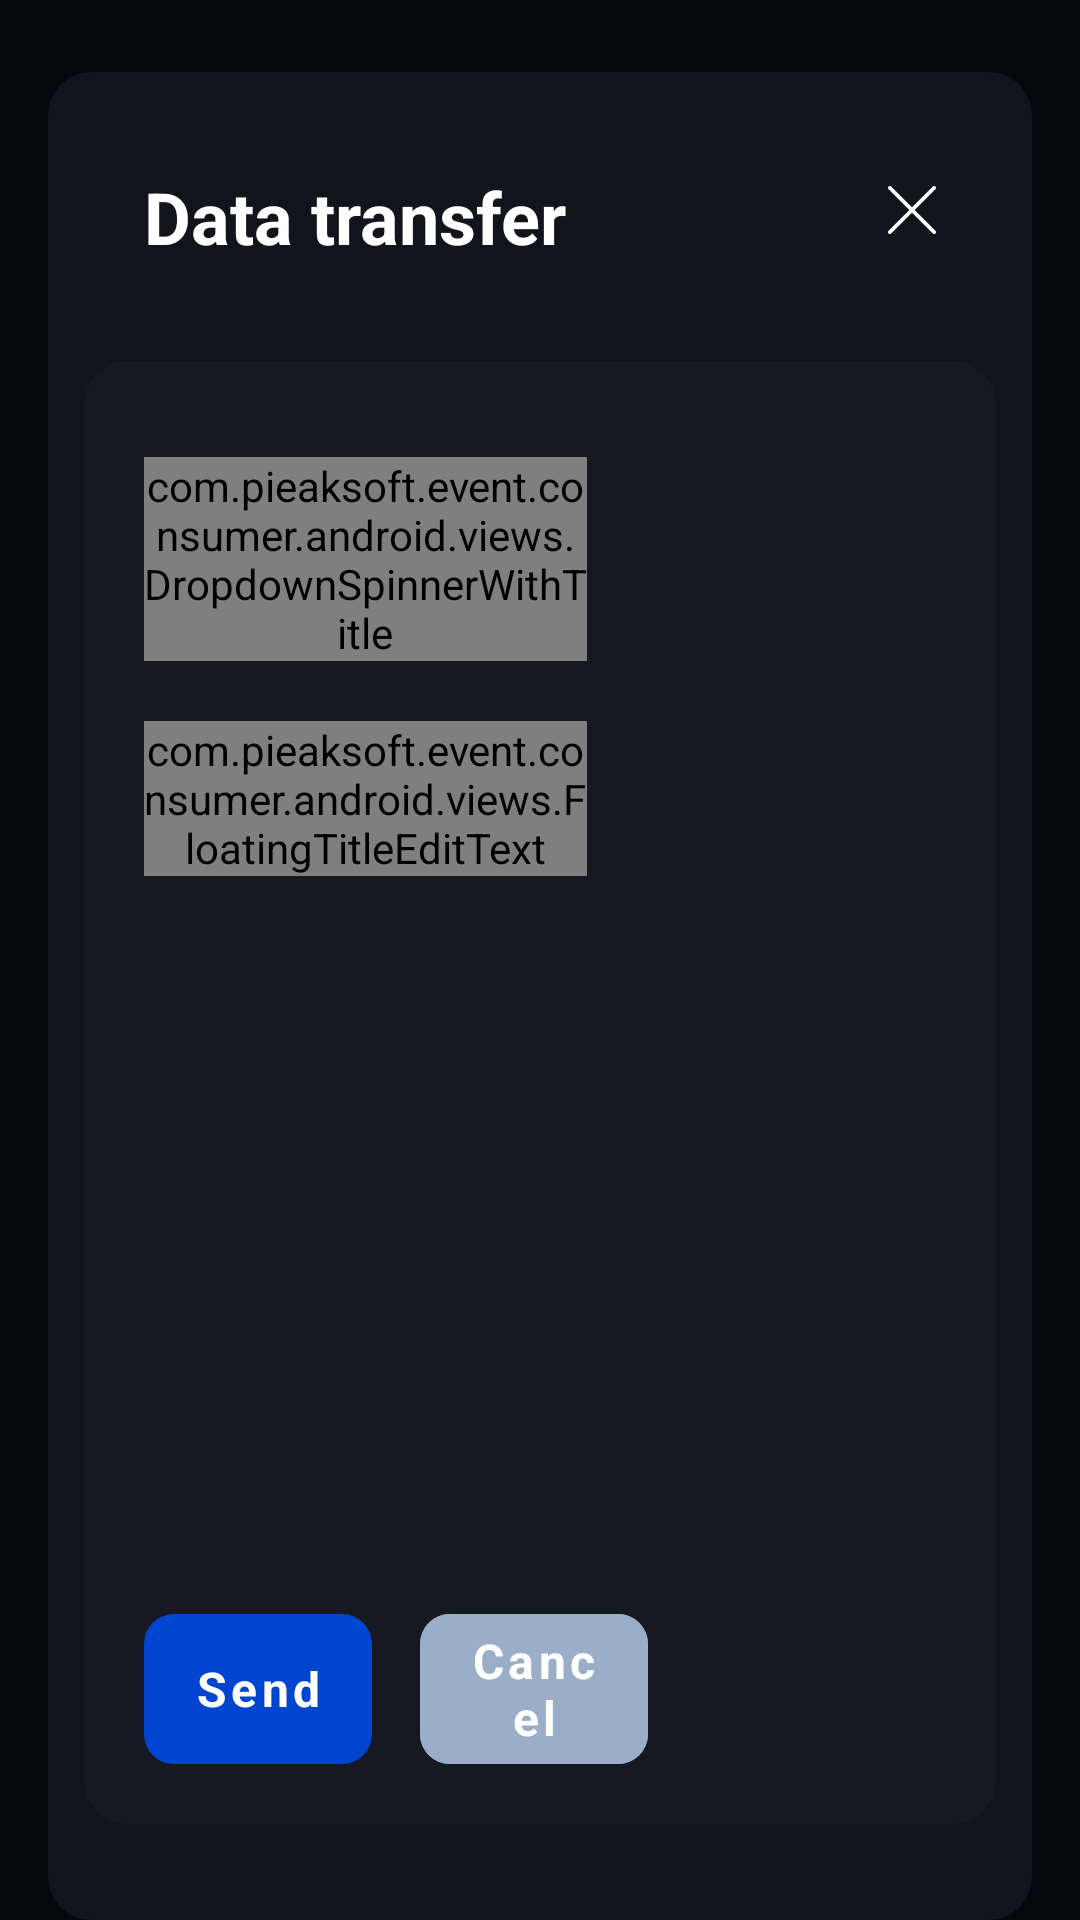

This screen was rendered from an Android layout file. Write that file and the resources it references.
<!-- AndroidManifest.xml: application theme Theme.ELD -->
<!-- res/layout/fragment_dot_inspect.xml -->
<?xml version="1.0" encoding="utf-8"?>
<FrameLayout xmlns:android="http://schemas.android.com/apk/res/android"
    xmlns:tools="http://schemas.android.com/tools"
    android:layout_width="match_parent"
    android:layout_height="match_parent"
    android:background="@color/main_background_color"
    android:fitsSystemWindows="true"
    android:paddingHorizontal="16dp"
    android:paddingTop="24dp"
    tools:context=".ui.appbar.LogFragment">

    <androidx.constraintlayout.widget.ConstraintLayout xmlns:app="http://schemas.android.com/apk/res-auto"
        android:id="@+id/log_view"
        android:layout_width="match_parent"
        android:layout_height="match_parent"
        android:background="@drawable/bg_usa_rules_corners_14"
        android:backgroundTint="@color/blue_grey_900">

        <androidx.appcompat.widget.AppCompatTextView
            android:id="@+id/title"
            android:layout_width="wrap_content"
            android:layout_height="wrap_content"
            android:layout_margin="32dp"
            android:text="@string/data_transfer"
            android:textColor="@color/white"
            android:textSize="24sp"
            android:textStyle="bold"
            app:layout_constraintStart_toStartOf="parent"
            app:layout_constraintTop_toTopOf="parent" />


        <com.google.android.material.button.MaterialButton
            android:id="@+id/close_btn"
            android:layout_width="wrap_content"
            android:layout_height="wrap_content"
            android:layout_margin="28dp"
            android:background="?selectableItemBackgroundBorderless"
            android:minWidth="24dp"
            android:minHeight="24dp"
            android:padding="0dp"
            app:icon="@drawable/ic_close"
            app:iconPadding="0dp"
            app:iconSize="24dp"
            app:layout_constraintEnd_toEndOf="parent"
            app:layout_constraintTop_toTopOf="parent" />

        <androidx.core.widget.NestedScrollView
            android:layout_width="0dp"
            android:layout_height="0dp"
            android:layout_marginHorizontal="12dp"
            android:layout_marginVertical="32dp"
            android:background="@drawable/bg_usa_rules_corners_14"
            android:backgroundTint="@color/data_transfer_background_color"
            android:fillViewport="true"
            app:layout_constraintBottom_toBottomOf="parent"
            app:layout_constraintEnd_toEndOf="parent"
            app:layout_constraintStart_toStartOf="parent"
            app:layout_constraintTop_toBottomOf="@id/title">

            <androidx.constraintlayout.widget.ConstraintLayout
                android:layout_width="match_parent"
                android:layout_height="match_parent">

                <com.pieaksoft.event.consumer.android.views.DropdownSpinnerWithTitle
                    android:id="@+id/transfer_method"
                    android:layout_width="0dp"
                    android:layout_height="wrap_content"
                    android:layout_marginStart="20dp"
                    android:layout_marginTop="32dp"
                    app:layout_constrainedWidth="true"
                    app:layout_constraintStart_toStartOf="parent"
                    app:layout_constraintTop_toTopOf="parent"
                    app:layout_constraintWidth_default="percent"
                    app:text="Web Service (FMCSA)"
                    app:layout_constraintWidth_percent=".4852"
                    app:title="@string/transfer_method" />

                <com.pieaksoft.event.consumer.android.views.FloatingTitleEditText
                    android:id="@+id/comment"
                    android:layout_width="0dp"
                    android:layout_height="wrap_content"
                    android:layout_marginStart="20dp"
                    android:layout_marginTop="20dp"
                    app:hint="@string/type_comment_here"
                    app:layout_constrainedWidth="true"
                    app:layout_constraintStart_toStartOf="parent"
                    app:layout_constraintTop_toBottomOf="@id/transfer_method"
                    app:layout_constraintWidth_default="percent"
                    app:layout_constraintWidth_percent=".4852"
                    app:minimumHeight="150dp"
                    app:title="@string/comment_title" />

                <Space
                    android:id="@+id/spacer"
                    android:layout_width="0dp"
                    android:layout_height="0dp"
                    app:layout_constraintBottom_toTopOf="@id/send_btn"
                    app:layout_constraintEnd_toEndOf="parent"
                    app:layout_constraintStart_toStartOf="parent"
                    app:layout_constraintTop_toBottomOf="@id/comment" />

                <com.google.android.material.button.MaterialButton
                    android:id="@+id/send_btn"
                    style="@style/InsertEventButton_Blue"
                    android:layout_width="0dp"
                    android:layout_height="@dimen/_50dp"
                    android:layout_marginStart="20dp"
                    android:layout_marginTop="24dp"
                    android:layout_marginBottom="20dp"
                    android:fontFamily="sans-serif"
                    android:text="@string/send"
                    android:textColor="@color/white"
                    app:layout_constrainedWidth="true"
                    app:layout_constraintBottom_toBottomOf="parent"
                    app:layout_constraintStart_toStartOf="parent"
                    app:layout_constraintTop_toBottomOf="@id/spacer"
                    app:layout_constraintWidth_percent=".25" />

                <com.google.android.material.button.MaterialButton
                    android:id="@+id/cancel_btn"
                    style="@style/InsertEventButton_Blue"
                    android:layout_width="0dp"
                    android:layout_height="@dimen/_50dp"
                    android:layout_marginStart="16dp"
                    android:layout_marginBottom="20dp"
                    android:fontFamily="sans-serif"
                    android:text="@string/cancel"
                    android:textColor="@color/white"
                    android:backgroundTint="@color/secondary_gray"
                    app:layout_constrainedWidth="true"
                    app:layout_constraintStart_toEndOf="@id/send_btn"
                    app:layout_constraintTop_toTopOf="@id/send_btn"
                    app:layout_constraintWidth_percent=".25" />
            </androidx.constraintlayout.widget.ConstraintLayout>
        </androidx.core.widget.NestedScrollView>
    </androidx.constraintlayout.widget.ConstraintLayout>
</FrameLayout>
<!-- resources referenced by this layout -->
<resources>
  <color name="blue_grey_900">#11141B</color>
  <color name="data_transfer_background_color">#171922</color>
  <color name="main_background_color">#06070A</color>
  <color name="secondary_gray">#9BAEC8</color>
  <color name="white">#FFFFFFFF</color>
  <dimen name="_50dp">50dp</dimen>
  <!-- drawable bg_usa_rules_corners_14 (drawable) -->
  <?xml version="1.0" encoding="utf-8"?>
  <shape xmlns:android="http://schemas.android.com/apk/res/android"
      android:shape="rectangle">
      <solid android:color="@color/mirage" />
      <stroke
          android:width="1dp"
          android:color="@color/separator" />
      <corners android:radius="14dp" />
  
  </shape>
  <!-- drawable ic_close (drawable) -->
  <vector xmlns:android="http://schemas.android.com/apk/res/android"
      android:width="24dp"
      android:height="24dp"
      android:viewportWidth="24"
      android:viewportHeight="24">
    <path
        android:pathData="M12.8842,12.0002L19.8174,5.067C20.0615,4.8229 20.0615,4.4271 19.8174,4.1831C19.5733,3.939 19.1775,3.939 18.9334,4.1831L12.0002,11.1163L5.067,4.1831C4.8229,3.939 4.4271,3.939 4.1831,4.1831C3.939,4.4272 3.939,4.8229 4.1831,5.067L11.1163,12.0002L4.1831,18.9335C3.939,19.1776 3.939,19.5733 4.1831,19.8174C4.3051,19.9394 4.4651,20.0004 4.6251,20.0004C4.785,20.0004 4.945,19.9394 5.067,19.8174L12.0002,12.8842L18.9334,19.8174C19.0555,19.9394 19.2154,20.0004 19.3754,20.0004C19.5354,20.0004 19.6953,19.9394 19.8174,19.8174C20.0615,19.5733 20.0615,19.1775 19.8174,18.9335L12.8842,12.0002Z"
        android:fillColor="#ffffff"/>
  </vector>
  <string name="cancel">Cancel</string>
  <string name="comment_title">Comment(0/60)</string>
  <string name="data_transfer">Data transfer</string>
  <string name="send">Send</string>
  <string name="transfer_method">Transfer method</string>
  <string name="type_comment_here">Type comment here</string>
  <style name="InsertEventButton_Blue" parent="Widget.MaterialComponents.Button.UnelevatedButton">
          <item name="android:inset">0dp</item>
          <item name="cornerRadius">10dp</item>
          <item name="android:insetTop">0dp</item>
          <item name="android:insetLeft">0dp</item>
          <item name="android:insetRight">0dp</item>
          <item name="android:insetBottom">0dp</item>
          <item name="android:textColor">@color/white</item>
          <item name="android:textSize">16sp</item>
          <item name="textAllCaps">false</item>
          <item name="android:textStyle">bold</item>
          <item name="backgroundTint">@color/selector_button_blue</item>
      </style>
  <style name="Theme.ELD" parent="Theme.MaterialComponents.DayNight.NoActionBar">
          
          <item name="colorPrimary">@color/black</item>
          <item name="colorPrimaryVariant">@color/black</item>
          <item name="colorOnPrimary">@color/white</item>
          
          <item name="colorSecondary">@color/teal_200</item>
          <item name="colorSecondaryVariant">@color/teal_700</item>
          <item name="colorOnSecondary">@color/black</item>
          
          <item name="android:statusBarColor" tools:targetApi="l">?attr/colorPrimaryVariant</item>
          
      </style>
  <color name="mirage">#161923</color>
  <color name="separator">#282C37</color>
  <color name="black">#FF000000</color>
  <color name="teal_200">#FF03DAC5</color>
  <color name="teal_700">#FF018786</color>
</resources>
